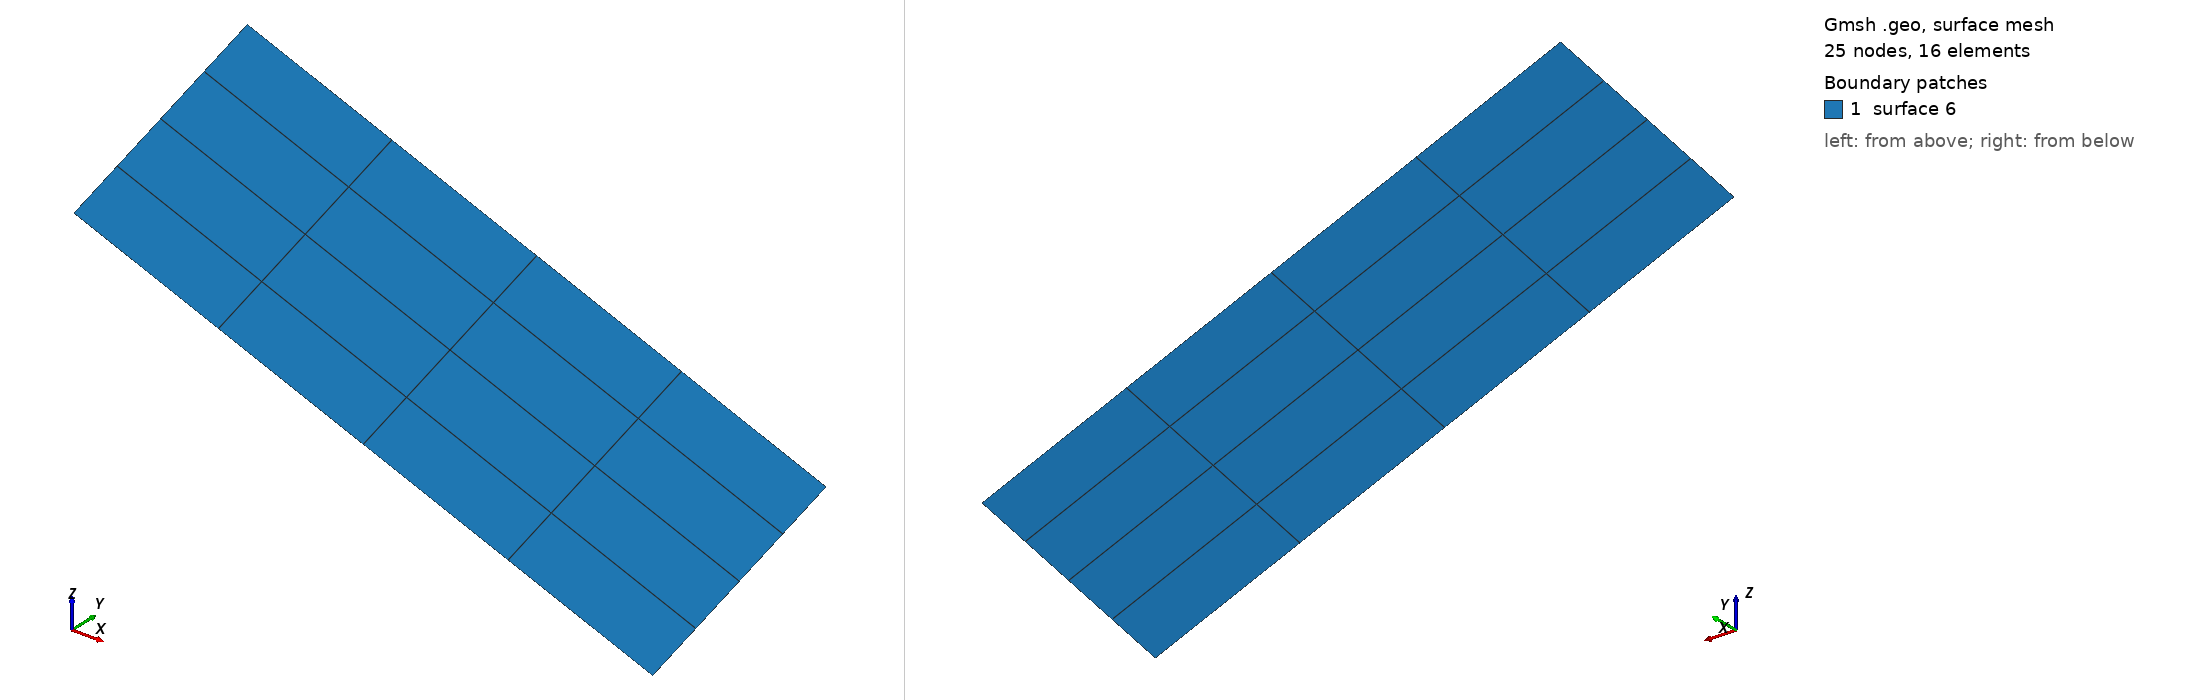

Gmsh geometry script, surface-meshed: 25 nodes, 16 surface elements. Boundary patches (legend numbers): 1 surface 6. Left view from above one corner, right view from below the opposite corner. The script declares no physical surfaces, so the legend lists its geometric surfaces. The drawing asked Gmsh for element sizes between 1% and 20% of the model's largest extent; the script's own settings can give other sizes.

=== 3D_quad_linear.geo (drawn) ===
Point(1) = {-17.0648, -24.0934, 25.6331};
Point(2) = {-8.90826, -21.8884, 20.2844};
Point(3) = {-12.813,  -12.9683, 18.0072};
Point(4) = {-20.9696, -15.1734, 23.3558};

Line(1) = {1, 2};
Line(2) = {2, 3};
Line(3) = {3, 4};
Line(4) = {4, 1};

Line Loop(5) = {2, 3, 4, 1};
Plane Surface(6) = {5};

Transfinite Surface {6} = {2, 3, 4, 1};
Transfinite Line {1, 3} = 5 Using Progression 1;
Transfinite Line {2, 4} = 5 Using Progression 1;
Reverse Surface {6};

Recombine Surface {6};

Mesh.ElementOrder = 1;
Mesh.SecondOrderLinear = 0;
Mesh 3;
